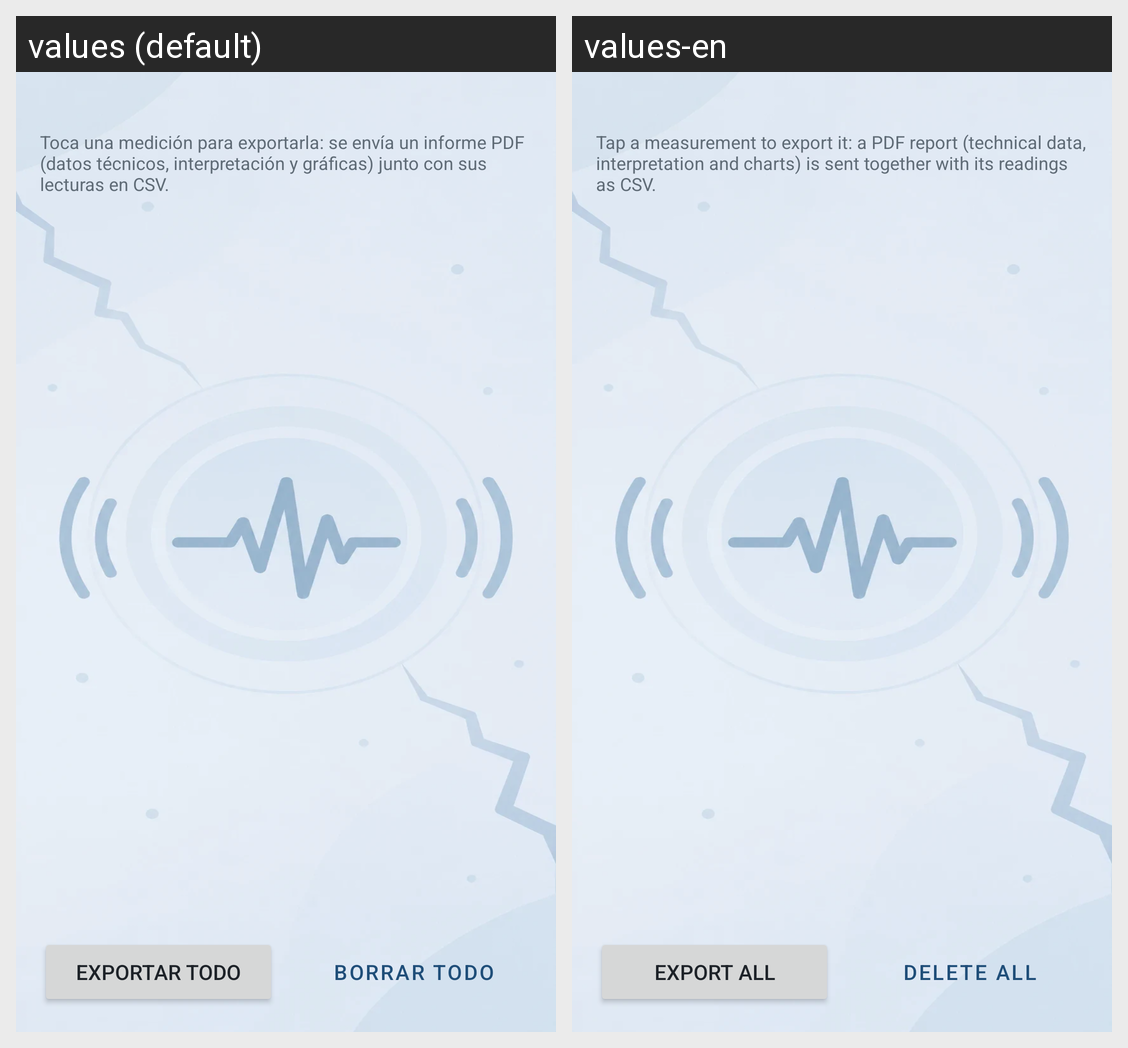

For this localized Android screen grid, give each drawn string resource with its value in every locale shown.
Android screen res/layout/activity_history.xml rendered under 2 locales, left to right: values (default), values-en. Device: Nexus 5 (rendered at 1080×1920; each locale shown at half size, 540×960, under a caption strip naming it); theme Theme.MedidorMovimiento.
Strings drawn on this screen, with the default value and each locale's value (text and hints the layout hard-codes, and strings that could not be matched under every locale, appear in the picture but are not listed):

history_hint
  values: Toca una medición para exportarla: se envía un informe PDF (datos técnicos, interpretación y gráficas) junto con sus lecturas en CSV.
  values-en: Tap a measurement to export it: a PDF report (technical data, interpretation and charts) is sent together with its readings as CSV.

btn_export_all
  values: Exportar todo
  values-en: Export all

btn_delete_all
  values: Borrar todo
  values-en: Delete all
